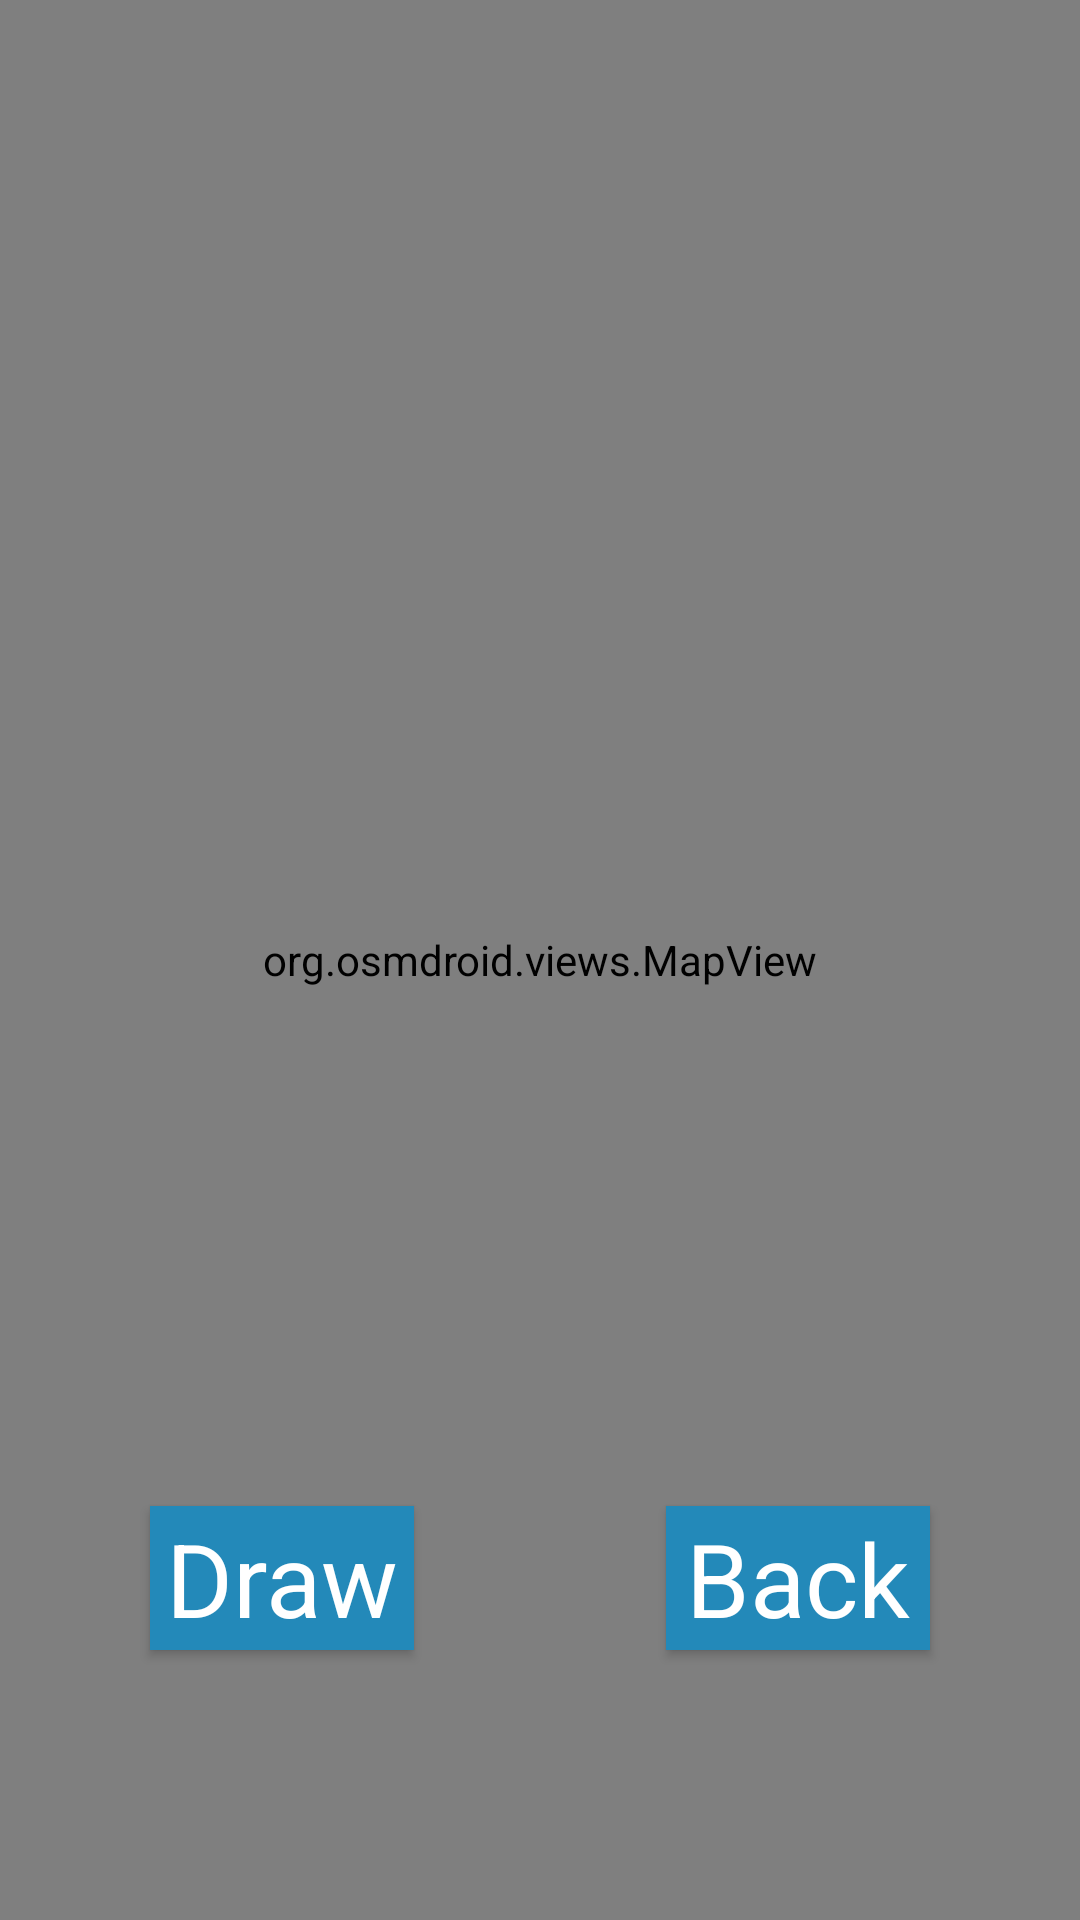

The Android layout XML behind this screen, and the referenced resources:
<!-- AndroidManifest.xml: application theme ActivityTheme.Primary.Base.Light -->
<!-- res/layout/activity_map.xml -->
<?xml version="1.0" encoding="utf-8"?>
<androidx.constraintlayout.widget.ConstraintLayout xmlns:android="http://schemas.android.com/apk/res/android"
    xmlns:app="http://schemas.android.com/apk/res-auto"
    android:orientation="vertical"
    android:layout_width="fill_parent"
    android:layout_height="fill_parent"
    xmlns:tools="http://schemas.android.com/tools"
    android:id="@+id/mapClose"
    tools:context=".MapActivity">


    <org.osmdroid.views.MapView
        android:id="@+id/map"
        android:layout_width="fill_parent"
        android:layout_height="fill_parent"
        app:layout_constraintEnd_toEndOf="parent"
        app:layout_constraintHorizontal_bias="0.0"
        app:layout_constraintStart_toStartOf="parent"
        app:layout_constraintTop_toTopOf="parent" />

    <Button
        android:id="@+id/mapDraw"
        android:gravity="center"
        android:layout_width="wrap_content"
        android:layout_height="wrap_content"
        android:layout_marginStart="50dp"
        android:layout_marginBottom="90dp"
        android:background="?attr/btnColor"
        android:text="@string/draw"
        android:textAppearance="@android:style/TextAppearance.Material.Display1"
        android:textColor="@color/White"
        app:layout_constraintBottom_toBottomOf="parent"
        app:layout_constraintStart_toStartOf="parent" />

    <Button
        android:id="@+id/mapBack"
        android:gravity="center"
        android:layout_width="wrap_content"
        android:layout_height="wrap_content"
        android:layout_marginEnd="50dp"
        android:layout_marginBottom="90dp"
        android:background="?attr/btnColor"
        android:text="@string/back"
        android:textAppearance="@android:style/TextAppearance.Material.Display1"
        android:textColor="@color/White"
        app:layout_constraintBottom_toBottomOf="parent"
        app:layout_constraintEnd_toEndOf="parent" />
</androidx.constraintlayout.widget.ConstraintLayout>
<!-- resources referenced by this layout -->
<resources>
  <color name="White">#FFFFFF</color>
  <string name="back">Back</string>
  <string name="draw">Draw</string>
  <style name="ActivityTheme.Primary.Base.Light" parent="Theme.AppCompat.NoActionBar">
          <item name="textColor">@color/colorPrimaryDark</item>
          <item name="btnColor">#2389b9</item>
          <item name="primaryColor">@color/colorPrimary</item>
          <item name="bgColor">@color/colorLight</item>
      </style>
  <color name="colorPrimaryDark">#2E572E</color>
  <color name="colorPrimary">#559E54</color>
  <color name="colorLight">#EBF7D4</color>
</resources>
